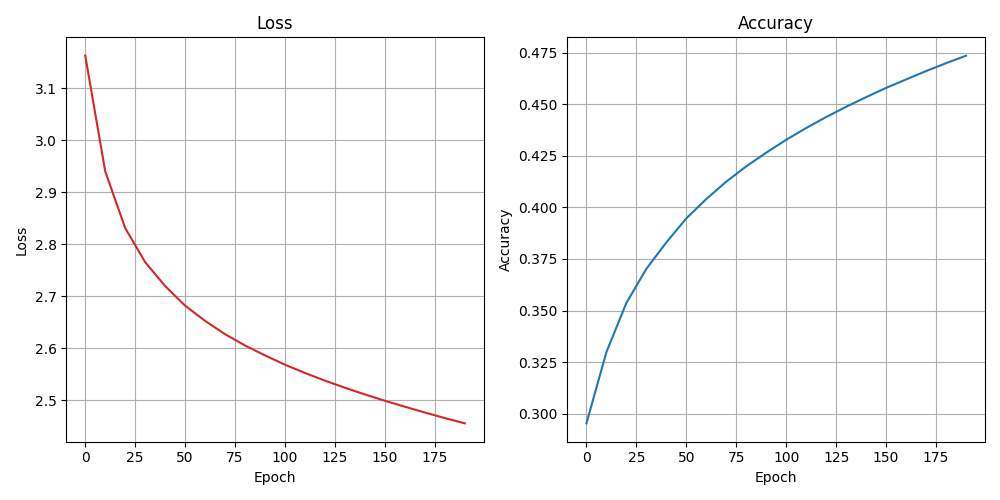

Values plotted in this chart, from the file beside it:
epoch, loss, accuracy
0, 3.163, 0.2953
10, 2.94, 0.3299
20, 2.831, 0.3537
30, 2.766, 0.3703
40, 2.72, 0.383
50, 2.682, 0.3947
60, 2.653, 0.4041
70, 2.627, 0.4125
80, 2.605, 0.4199
90, 2.586, 0.4265
100, 2.568, 0.4328
110, 2.552, 0.4385
120, 2.538, 0.4438
130, 2.524, 0.4488
140, 2.511, 0.4535
150, 2.499, 0.4579
160, 2.488, 0.462
170, 2.476, 0.4661
180, 2.466, 0.4699
190, 2.456, 0.4735
